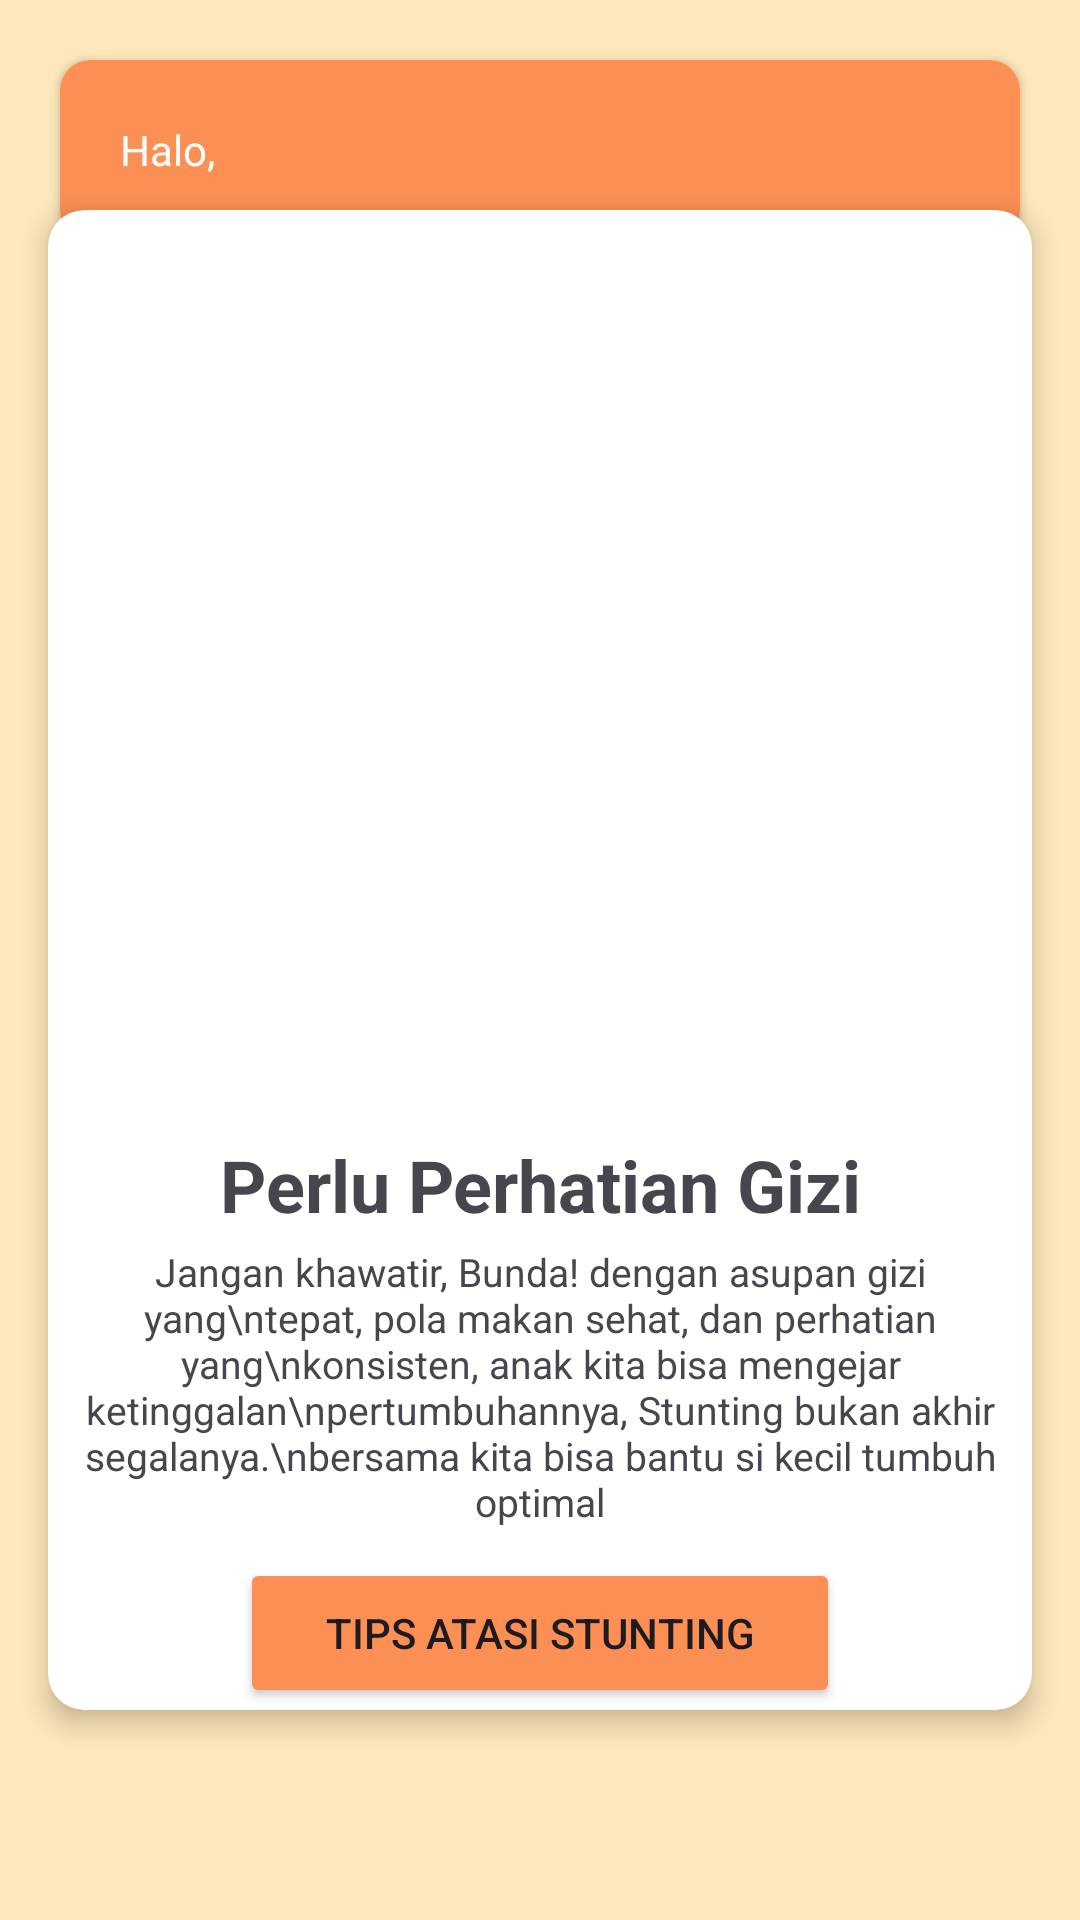

The Android layout XML behind this screen, and the referenced resources:
<!-- AndroidManifest.xml: application theme Theme.TanpaKelaparan -->
<!-- res/layout/activity_stunting_yes.xml -->
<?xml version="1.0" encoding="utf-8"?>
<androidx.coordinatorlayout.widget.CoordinatorLayout xmlns:android="http://schemas.android.com/apk/res/android"
    xmlns:app="http://schemas.android.com/apk/res-auto"
    android:id="@+id/main"
    android:layout_width="match_parent"
    android:background="@color/background"
    android:layout_height="match_parent">

    <androidx.cardview.widget.CardView
        android:id="@+id/cardViewUser"
        android:layout_width="match_parent"
        android:layout_height="60dp"
        android:layout_margin="20dp"
        android:backgroundTint="@color/orange"
        app:cardCornerRadius="10dp"
        app:layout_constraintEnd_toEndOf="parent"
        app:layout_constraintStart_toStartOf="parent"
        app:layout_constraintTop_toTopOf="parent">

        <TextView
            android:layout_width="wrap_content"
            android:layout_height="wrap_content"
            android:layout_gravity="center|left"
            android:layout_marginLeft="20dp"
            android:fontFamily="@font/robotoflex_regular"
            android:text="Halo,"
            android:textColor="@color/white" />

    </androidx.cardview.widget.CardView>

    <androidx.cardview.widget.CardView
        android:layout_width="match_parent"
        android:layout_height="500dp"
        android:layout_gravity="center"
        android:layout_marginHorizontal="16dp"
        android:padding="16dp"
        app:cardCornerRadius="12dp"
        app:cardElevation="5dp" >

        <LinearLayout
            android:layout_width="match_parent"
            android:layout_height="match_parent"
            android:orientation="vertical"
            android:gravity="center">

            <ImageView
                android:layout_width="300dp"
                android:layout_height="300dp"
                android:layout_marginBottom="10dp"
                android:src="@drawable/ic_android" />

            <TextView
                android:layout_width="wrap_content"
                android:layout_height="wrap_content"
                android:text="Perlu Perhatian Gizi"
                android:textStyle="bold"
                android:textSize="24sp"
                android:gravity="center"
                android:layout_marginTop="8dp" />

            <TextView
                android:layout_width="wrap_content"
                android:layout_height="wrap_content"
                android:text="Jangan khawatir, Bunda! dengan asupan gizi yang\ntepat, pola makan sehat, dan perhatian yang\nkonsisten, anak kita bisa mengejar ketinggalan\npertumbuhannya, Stunting bukan akhir segalanya.\nbersama kita bisa bantu si kecil tumbuh optimal"
                android:textSize="13sp"
                android:gravity="center"
                android:layout_marginTop="4dp" />

            <Button
                android:id="@+id/btnKonten"
                android:layout_width="200dp"
                android:layout_height="50dp"
                android:gravity="center"
                android:layout_marginHorizontal="20dp"
                android:layout_marginVertical="10dp"
                android:backgroundTint="@color/orange"
                android:text="Tips Atasi Stunting"/>

        </LinearLayout>

    </androidx.cardview.widget.CardView>

</androidx.coordinatorlayout.widget.CoordinatorLayout>
<!-- resources referenced by this layout -->
<resources>
  <color name="background">#FDE7BB</color>
  <color name="orange">#FC8F54</color>
  <color name="white">#FFFFFFFF</color>
  <style name="Theme.TanpaKelaparan" parent="Base.Theme.TanpaKelaparan" />
  <style name="Base.Theme.TanpaKelaparan" parent="Theme.Material3.DayNight.NoActionBar">
          
          
      </style>
</resources>
